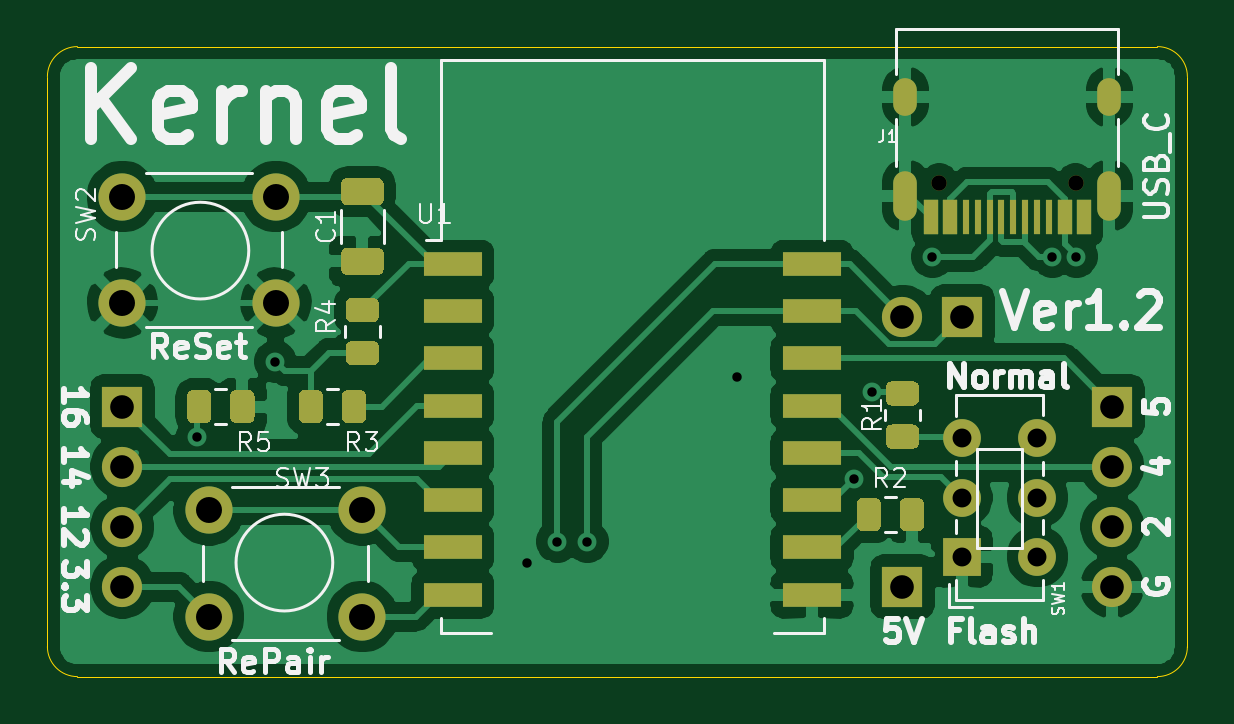
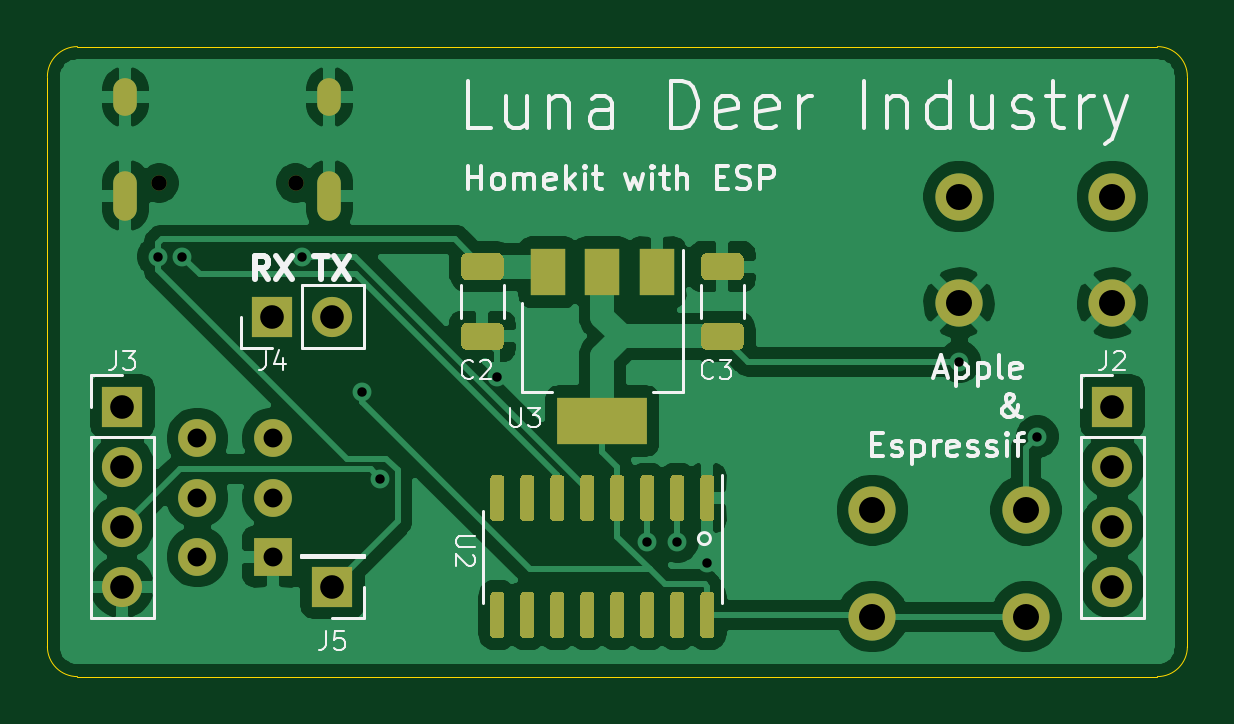
Circuit board: 11 layer files. Board 48.3 x 26.7 mm.
- bottom_copper: Kernel-B_Cu.gbl (86528 bytes)
- bottom_mask: Kernel-B_Mask.gbs (8513 bytes)
- paste: Kernel-B_Paste.gbp (7334 bytes)
- bottom_silk: Kernel-B_SilkS.gbo (18940 bytes)
- outline: Kernel-Edge_Cuts.gm1 (993 bytes)
- top_copper: Kernel-F_Cu.gtl (84872 bytes)
- top_mask: Kernel-F_Mask.gts (6642 bytes)
- paste: Kernel-F_Paste.gtp (5480 bytes)
- top_silk: Kernel-F_SilkS.gto (24331 bytes)
- drill: Kernel-NPTH.drl (347 bytes)
- drill: Kernel-PTH.drl (1015 bytes)

=== bottom_copper: Kernel-B_Cu.gbl (86528 bytes, source omitted) ===
=== bottom_mask: Kernel-B_Mask.gbs (8513 bytes, source omitted) ===
=== paste: Kernel-B_Paste.gbp (7334 bytes, source omitted) ===
=== bottom_silk: Kernel-B_SilkS.gbo (18940 bytes, source omitted) ===
=== outline: Kernel-Edge_Cuts.gm1 ===
%TF.GenerationSoftware,KiCad,Pcbnew,(5.1.9-0-10_14)*%
%TF.CreationDate,2021-03-23T08:30:50+08:00*%
%TF.ProjectId,Kernel,4b65726e-656c-42e6-9b69-6361645f7063,rev?*%
%TF.SameCoordinates,Original*%
%TF.FileFunction,Profile,NP*%
%FSLAX46Y46*%
G04 Gerber Fmt 4.6, Leading zero omitted, Abs format (unit mm)*
G04 Created by KiCad (PCBNEW (5.1.9-0-10_14)) date 2021-03-23 08:30:50*
%MOMM*%
%LPD*%
G01*
G04 APERTURE LIST*
%TA.AperFunction,Profile*%
%ADD10C,0.050000*%
%TD*%
G04 APERTURE END LIST*
D10*
X74295000Y-57150000D02*
G75*
G02*
X73025000Y-55880000I0J1270000D01*
G01*
X73025000Y-31750000D02*
G75*
G02*
X74295000Y-30480000I1270000J0D01*
G01*
X120015000Y-30480000D02*
G75*
G02*
X121285000Y-31750000I0J-1270000D01*
G01*
X121285000Y-55880000D02*
G75*
G02*
X120015000Y-57150000I-1270000J0D01*
G01*
X120015000Y-30480000D02*
X74295000Y-30480000D01*
X121285000Y-55880000D02*
X121285000Y-31750000D01*
X74295000Y-57150000D02*
X120015000Y-57150000D01*
X73025000Y-31750000D02*
X73025000Y-55880000D01*
M02*

=== top_copper: Kernel-F_Cu.gtl (84872 bytes, source omitted) ===
=== top_mask: Kernel-F_Mask.gts (6642 bytes, source omitted) ===
=== paste: Kernel-F_Paste.gtp ===
%TF.GenerationSoftware,KiCad,Pcbnew,(5.1.9-0-10_14)*%
%TF.CreationDate,2021-03-23T08:30:50+08:00*%
%TF.ProjectId,Kernel,4b65726e-656c-42e6-9b69-6361645f7063,rev?*%
%TF.SameCoordinates,Original*%
%TF.FileFunction,Paste,Top*%
%TF.FilePolarity,Positive*%
%FSLAX46Y46*%
G04 Gerber Fmt 4.6, Leading zero omitted, Abs format (unit mm)*
G04 Created by KiCad (PCBNEW (5.1.9-0-10_14)) date 2021-03-23 08:30:50*
%MOMM*%
%LPD*%
G01*
G04 APERTURE LIST*
%ADD10R,2.500000X1.000000*%
%ADD11R,0.600000X1.450000*%
%ADD12R,0.300000X1.450000*%
G04 APERTURE END LIST*
D10*
%TO.C,U1*%
X105390000Y-39680000D03*
X105390000Y-41680000D03*
X105390000Y-43680000D03*
X105390000Y-45680000D03*
X105390000Y-47680000D03*
X105390000Y-49680000D03*
X105390000Y-51680000D03*
X105390000Y-53680000D03*
X90190000Y-53680000D03*
X90190000Y-51680000D03*
X90190000Y-49680000D03*
X90190000Y-47680000D03*
X90190000Y-45680000D03*
X90190000Y-43680000D03*
X90190000Y-41680000D03*
X90190000Y-39680000D03*
%TD*%
D11*
%TO.C,J1*%
X110415000Y-37700000D03*
X111215000Y-37700000D03*
X116115000Y-37700000D03*
X116915000Y-37700000D03*
X116915000Y-37700000D03*
X116115000Y-37700000D03*
X111215000Y-37700000D03*
X110415000Y-37700000D03*
D12*
X115415000Y-37700000D03*
X114915000Y-37700000D03*
X114415000Y-37700000D03*
X113415000Y-37700000D03*
X112915000Y-37700000D03*
X112415000Y-37700000D03*
X111915000Y-37700000D03*
X113915000Y-37700000D03*
%TD*%
%TO.C,R5*%
G36*
G01*
X79967500Y-45269998D02*
X79967500Y-46170002D01*
G75*
G02*
X79717502Y-46420000I-249998J0D01*
G01*
X79192498Y-46420000D01*
G75*
G02*
X78942500Y-46170002I0J249998D01*
G01*
X78942500Y-45269998D01*
G75*
G02*
X79192498Y-45020000I249998J0D01*
G01*
X79717502Y-45020000D01*
G75*
G02*
X79967500Y-45269998I0J-249998D01*
G01*
G37*
G36*
G01*
X81792500Y-45269998D02*
X81792500Y-46170002D01*
G75*
G02*
X81542502Y-46420000I-249998J0D01*
G01*
X81017498Y-46420000D01*
G75*
G02*
X80767500Y-46170002I0J249998D01*
G01*
X80767500Y-45269998D01*
G75*
G02*
X81017498Y-45020000I249998J0D01*
G01*
X81542502Y-45020000D01*
G75*
G02*
X81792500Y-45269998I0J-249998D01*
G01*
G37*
%TD*%
%TO.C,R4*%
G36*
G01*
X85909998Y-42945000D02*
X86810002Y-42945000D01*
G75*
G02*
X87060000Y-43194998I0J-249998D01*
G01*
X87060000Y-43720002D01*
G75*
G02*
X86810002Y-43970000I-249998J0D01*
G01*
X85909998Y-43970000D01*
G75*
G02*
X85660000Y-43720002I0J249998D01*
G01*
X85660000Y-43194998D01*
G75*
G02*
X85909998Y-42945000I249998J0D01*
G01*
G37*
G36*
G01*
X85909998Y-41120000D02*
X86810002Y-41120000D01*
G75*
G02*
X87060000Y-41369998I0J-249998D01*
G01*
X87060000Y-41895002D01*
G75*
G02*
X86810002Y-42145000I-249998J0D01*
G01*
X85909998Y-42145000D01*
G75*
G02*
X85660000Y-41895002I0J249998D01*
G01*
X85660000Y-41369998D01*
G75*
G02*
X85909998Y-41120000I249998J0D01*
G01*
G37*
%TD*%
%TO.C,R3*%
G36*
G01*
X85490000Y-46170002D02*
X85490000Y-45269998D01*
G75*
G02*
X85739998Y-45020000I249998J0D01*
G01*
X86265002Y-45020000D01*
G75*
G02*
X86515000Y-45269998I0J-249998D01*
G01*
X86515000Y-46170002D01*
G75*
G02*
X86265002Y-46420000I-249998J0D01*
G01*
X85739998Y-46420000D01*
G75*
G02*
X85490000Y-46170002I0J249998D01*
G01*
G37*
G36*
G01*
X83665000Y-46170002D02*
X83665000Y-45269998D01*
G75*
G02*
X83914998Y-45020000I249998J0D01*
G01*
X84440002Y-45020000D01*
G75*
G02*
X84690000Y-45269998I0J-249998D01*
G01*
X84690000Y-46170002D01*
G75*
G02*
X84440002Y-46420000I-249998J0D01*
G01*
X83914998Y-46420000D01*
G75*
G02*
X83665000Y-46170002I0J249998D01*
G01*
G37*
%TD*%
%TO.C,R2*%
G36*
G01*
X108312000Y-49841998D02*
X108312000Y-50742002D01*
G75*
G02*
X108062002Y-50992000I-249998J0D01*
G01*
X107536998Y-50992000D01*
G75*
G02*
X107287000Y-50742002I0J249998D01*
G01*
X107287000Y-49841998D01*
G75*
G02*
X107536998Y-49592000I249998J0D01*
G01*
X108062002Y-49592000D01*
G75*
G02*
X108312000Y-49841998I0J-249998D01*
G01*
G37*
G36*
G01*
X110137000Y-49841998D02*
X110137000Y-50742002D01*
G75*
G02*
X109887002Y-50992000I-249998J0D01*
G01*
X109361998Y-50992000D01*
G75*
G02*
X109112000Y-50742002I0J249998D01*
G01*
X109112000Y-49841998D01*
G75*
G02*
X109361998Y-49592000I249998J0D01*
G01*
X109887002Y-49592000D01*
G75*
G02*
X110137000Y-49841998I0J-249998D01*
G01*
G37*
%TD*%
%TO.C,R1*%
G36*
G01*
X108769998Y-46477500D02*
X109670002Y-46477500D01*
G75*
G02*
X109920000Y-46727498I0J-249998D01*
G01*
X109920000Y-47252502D01*
G75*
G02*
X109670002Y-47502500I-249998J0D01*
G01*
X108769998Y-47502500D01*
G75*
G02*
X108520000Y-47252502I0J249998D01*
G01*
X108520000Y-46727498D01*
G75*
G02*
X108769998Y-46477500I249998J0D01*
G01*
G37*
G36*
G01*
X108769998Y-44652500D02*
X109670002Y-44652500D01*
G75*
G02*
X109920000Y-44902498I0J-249998D01*
G01*
X109920000Y-45427502D01*
G75*
G02*
X109670002Y-45677500I-249998J0D01*
G01*
X108769998Y-45677500D01*
G75*
G02*
X108520000Y-45427502I0J249998D01*
G01*
X108520000Y-44902498D01*
G75*
G02*
X108769998Y-44652500I249998J0D01*
G01*
G37*
%TD*%
%TO.C,C1*%
G36*
G01*
X87010001Y-37200000D02*
X85709999Y-37200000D01*
G75*
G02*
X85460000Y-36950001I0J249999D01*
G01*
X85460000Y-36299999D01*
G75*
G02*
X85709999Y-36050000I249999J0D01*
G01*
X87010001Y-36050000D01*
G75*
G02*
X87260000Y-36299999I0J-249999D01*
G01*
X87260000Y-36950001D01*
G75*
G02*
X87010001Y-37200000I-249999J0D01*
G01*
G37*
G36*
G01*
X87010001Y-40150000D02*
X85709999Y-40150000D01*
G75*
G02*
X85460000Y-39900001I0J249999D01*
G01*
X85460000Y-39249999D01*
G75*
G02*
X85709999Y-39000000I249999J0D01*
G01*
X87010001Y-39000000D01*
G75*
G02*
X87260000Y-39249999I0J-249999D01*
G01*
X87260000Y-39900001D01*
G75*
G02*
X87010001Y-40150000I-249999J0D01*
G01*
G37*
%TD*%
M02*

=== top_silk: Kernel-F_SilkS.gto (24331 bytes, source omitted) ===
=== drill: Kernel-NPTH.drl ===
M48
; DRILL file {KiCad (5.1.9-0-10_14)} date Tuesday, March 23, 2021 at 08:30:53 AM
; FORMAT={-:-/ absolute / inch / decimal}
; #@! TF.CreationDate,2021-03-23T08:30:53+08:00
; #@! TF.GenerationSoftware,Kicad,Pcbnew,(5.1.9-0-10_14)
; #@! TF.FileFunction,NonPlated,1,2,NPTH
FMAT,2
INCH
T1C0.0256
%
G90
G05
T1
X4.3612Y-1.4274
X4.5888Y-1.4274
T0
M30

=== drill: Kernel-PTH.drl ===
M48
; DRILL file {KiCad (5.1.9-0-10_14)} date Tuesday, March 23, 2021 at 08:30:53 AM
; FORMAT={-:-/ absolute / inch / decimal}
; #@! TF.CreationDate,2021-03-23T08:30:53+08:00
; #@! TF.GenerationSoftware,Kicad,Pcbnew,(5.1.9-0-10_14)
; #@! TF.FileFunction,Plated,1,2,PTH
FMAT,2
INCH
T1C0.0157
T2C0.0236
T3C0.0315
T4C0.0394
T5C0.0433
%
G90
G05
T1
X3.125Y-1.85
X3.255Y-1.725
X3.675Y-2.06
X3.725Y-2.025
X3.775Y-2.025
X4.025Y-1.75
X4.22Y-1.92
X4.25Y-1.775
X4.35Y-1.55
X4.55Y-1.55
X4.59Y-1.55
T3
X4.399Y-1.8531
X4.399Y-1.9516
X4.399Y-2.05
X4.525Y-1.8531
X4.525Y-1.9516
X4.525Y-2.05
T4
X3.0Y-1.8
X3.0Y-1.9
X3.0Y-2.0
X3.0Y-2.1
X4.3Y-1.65
X4.3Y-2.1
X4.4Y-1.65
X4.65Y-1.8
X4.65Y-1.9
X4.65Y-2.0
X4.65Y-2.1
T5
X3.0Y-1.45
X3.0Y-1.6272
X3.1441Y-1.9728
X3.1441Y-2.15
X3.2559Y-1.45
X3.2559Y-1.6272
X3.4Y-1.9728
X3.4Y-2.15
T2
G00X4.3049Y-1.2955
M15
G01X4.3049Y-1.2719
M16
G05
G00X4.3049Y-1.4699
M15
G01X4.3049Y-1.4266
M16
G05
G00X4.6451Y-1.2955
M15
G01X4.6451Y-1.2719
M16
G05
G00X4.6451Y-1.4699
M15
G01X4.6451Y-1.4266
M16
G05
T0
M30

